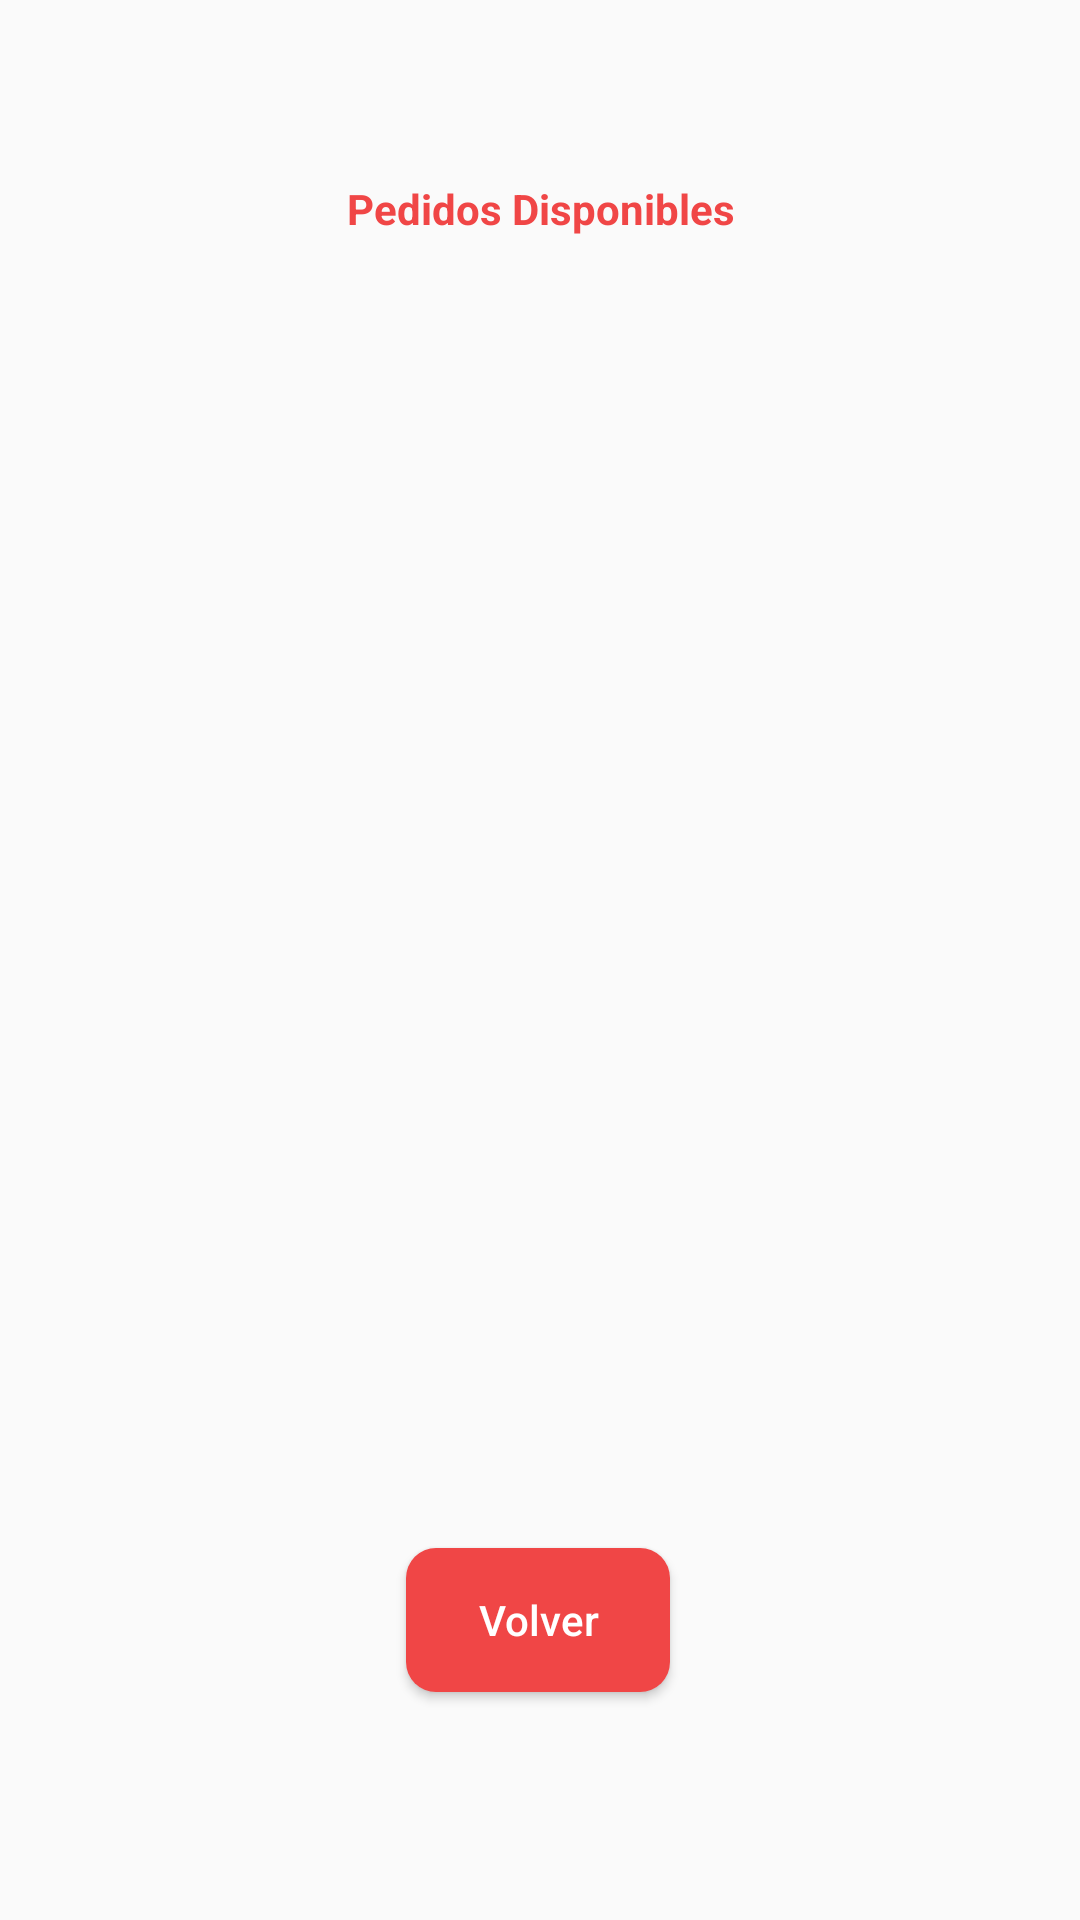

Write the Android layout XML for this screen, with the resource values it uses.
<!-- AndroidManifest.xml: application theme Theme.EATSDelivery -->
<!-- res/layout/activity_orders_management_encargado.xml -->
<?xml version="1.0" encoding="utf-8"?>
<androidx.constraintlayout.widget.ConstraintLayout xmlns:android="http://schemas.android.com/apk/res/android"
    xmlns:app="http://schemas.android.com/apk/res-auto"
    xmlns:tools="http://schemas.android.com/tools"
    android:layout_width="match_parent"
    android:layout_height="match_parent">

    <Button
        android:id="@+id/back"
        android:layout_width="wrap_content"
        android:layout_height="wrap_content"
        android:layout_marginTop="204dp"
        android:layout_marginBottom="76dp"
        android:background="@drawable/custom_button"
        android:text="Volver"
        android:textAllCaps="false"
        android:textColor="#ffff"
        app:layout_constraintBottom_toBottomOf="parent"
        app:layout_constraintEnd_toEndOf="parent"
        app:layout_constraintHorizontal_bias="0.498"
        app:layout_constraintStart_toStartOf="parent"
        app:layout_constraintTop_toBottomOf="@+id/sol_deletion"
        app:layout_constraintVertical_bias="0.0" />

    <TextView
        android:id="@+id/textView18"
        android:layout_width="189dp"
        android:layout_height="31dp"
        android:layout_marginTop="60dp"
        android:text="Pedidos Disponibles"
        android:textAlignment="center"
        android:textColor="@color/Button"
        android:textStyle="bold"
        app:layout_constraintEnd_toEndOf="parent"
        app:layout_constraintStart_toStartOf="parent"
        app:layout_constraintTop_toTopOf="parent" />
</androidx.constraintlayout.widget.ConstraintLayout>
<!-- resources referenced by this layout -->
<resources>
  <color name="Button">#F04646</color>
  <!-- drawable custom_button (drawable) -->
  <?xml version="1.0" encoding="utf-8"?>
  <shape xmlns:android="http://schemas.android.com/apk/res/android" android:shape="rectangle">
      <solid android:color="#F04646"/>
      <corners
          android:radius="10dp"/>
  </shape>
  <style name="Theme.EATSDelivery" parent="Theme.AppCompat.DayNight.NoActionBar">
          
          <item name="colorPrimary">@color/purple_500</item>
          <item name="colorPrimaryVariant">@color/purple_700</item>
          <item name="colorOnPrimary">@color/white</item>
          
          <item name="colorSecondary">@color/teal_200</item>
          <item name="colorSecondaryVariant">@color/teal_700</item>
          <item name="colorOnSecondary">@color/black</item>
          
          <item name="android:statusBarColor" tools:targetApi="l">?attr/colorPrimaryVariant</item>
          
      </style>
  <color name="purple_500">#FF6200EE</color>
  <color name="purple_700">#FF3700B3</color>
  <color name="white">#FFFFFFFF</color>
  <color name="teal_200">#FF03DAC5</color>
  <color name="teal_700">#FF018786</color>
  <color name="black">#FF000000</color>
</resources>
